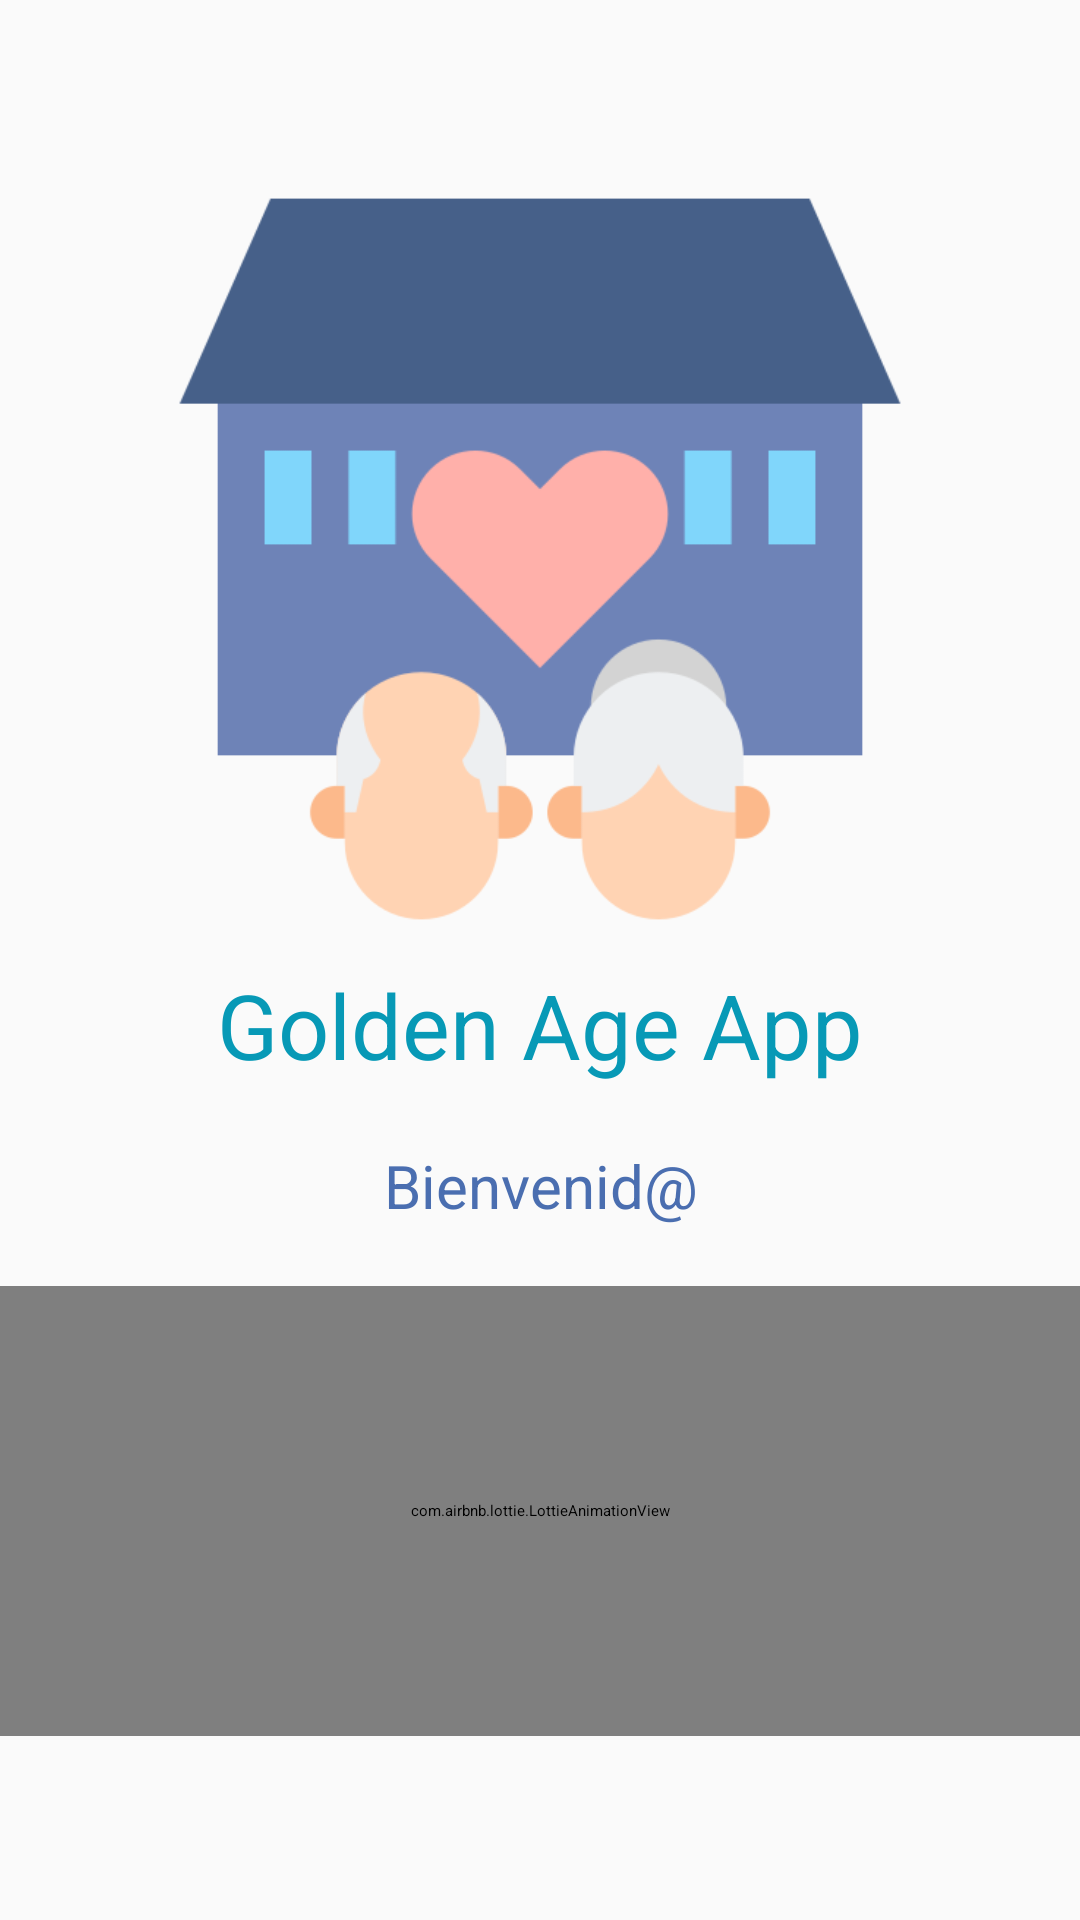

Android layout source for this screen:
<!-- AndroidManifest.xml: application theme Theme.AppVeterinaria -->
<!-- res/layout/activity_load.xml -->
<?xml version="1.0" encoding="utf-8"?>
<androidx.constraintlayout.widget.ConstraintLayout xmlns:android="http://schemas.android.com/apk/res/android"
    xmlns:app="http://schemas.android.com/apk/res-auto"
    xmlns:tools="http://schemas.android.com/tools"
    android:layout_width="match_parent"
    android:layout_height="match_parent"
    android:background="@color/white"
    tools:context=".Load">

    <androidx.appcompat.widget.LinearLayoutCompat
        android:layout_width="match_parent"
        android:layout_height="match_parent"
        android:gravity="center"
        android:orientation="vertical"
        tools:layout_editor_absoluteX="95dp"
        tools:layout_editor_absoluteY="-35dp">

        <androidx.appcompat.widget.AppCompatImageView
            android:layout_width="250dp"
            android:layout_height="250dp"
            android:src="@drawable/casa"/>
        <TextView
            android:id="@+id/mensaje"
            android:layout_width="match_parent"
            android:layout_height="wrap_content"
            android:layout_marginTop="30dp"
            android:layout_margin="10dp"
            android:gravity="center"
            android:text="@string/mensaje"
            android:textColor="@color/purple_200"
            android:textSize="30sp" />
        <TextView
            android:id="@+id/bienvenida"
            android:layout_width="match_parent"
            android:layout_height="wrap_content"
            android:layout_marginTop="30dp"
            android:layout_margin="10dp"
            android:gravity="center"
            android:text="@string/bienvenido"
            android:textColor="@color/purple_500"
            android:textSize="20sp" />

        <com.airbnb.lottie.LottieAnimationView
            android:layout_width="match_parent"
            android:layout_height="150dp"
            android:layout_gravity="center"
            android:layout_marginTop="10dp"
            app:lottie_autoPlay="true"
            app:lottie_fileName="health-load.json"
            app:lottie_imageAssetsFolder="assets"
            app:lottie_loop="true" />

    </androidx.appcompat.widget.LinearLayoutCompat>

</androidx.constraintlayout.widget.ConstraintLayout>
<!-- resources referenced by this layout -->
<resources>
  <color name="purple_200">#0799b6</color>
  <color name="purple_500">#4a6eb0</color>
  <color name="white">#fafafa</color>
  <!-- drawable casa: png bitmap (drawable, 17353 bytes) -->
  <string name="bienvenido">Bienvenid@</string>
  <string name="mensaje">Golden Age App</string>
</resources>
